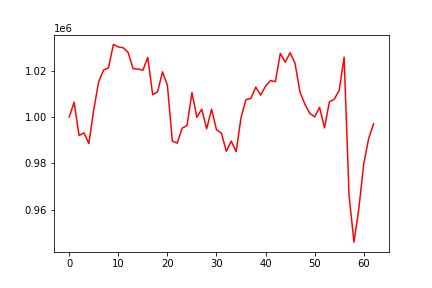

Values plotted in this chart, from the file beside it:
, 0
0, 1000000
1, 1006398
2, 991988
3, 993140
4, 988515
5, 1003164
6, 1015244
7, 1020324
8, 1021193
9, 1031358
10, 1030259
11, 1029910
12, 1027905
13, 1020925
14, 1020712
15, 1020208
16, 1025754
17, 1009637
18, 1010912
19, 1019474
20, 1013750
21, 989564
22, 988705
23, 995139
24, 996323
25, 1010567
26, 999898
27, 1003383
28, 994900
29, 1003367
30, 994468
31, 993045
32, 985153
33, 989568
34, 985018
35, 999751
36, 1007531
37, 1008017
38, 1012910
39, 1009433
40, 1013338
41, 1015770
42, 1015267
43, 1027506
44, 1023704
45, 1027778
46, 1023198
47, 1010851
48, 1005538
49, 1001586
50, 1000068
51, 1004203
52, 995314
53, 1006559
54, 1007687
55, 1011528
56, 1025863
57, 966291
58, 945919
59, 960452
... 3 more rows
